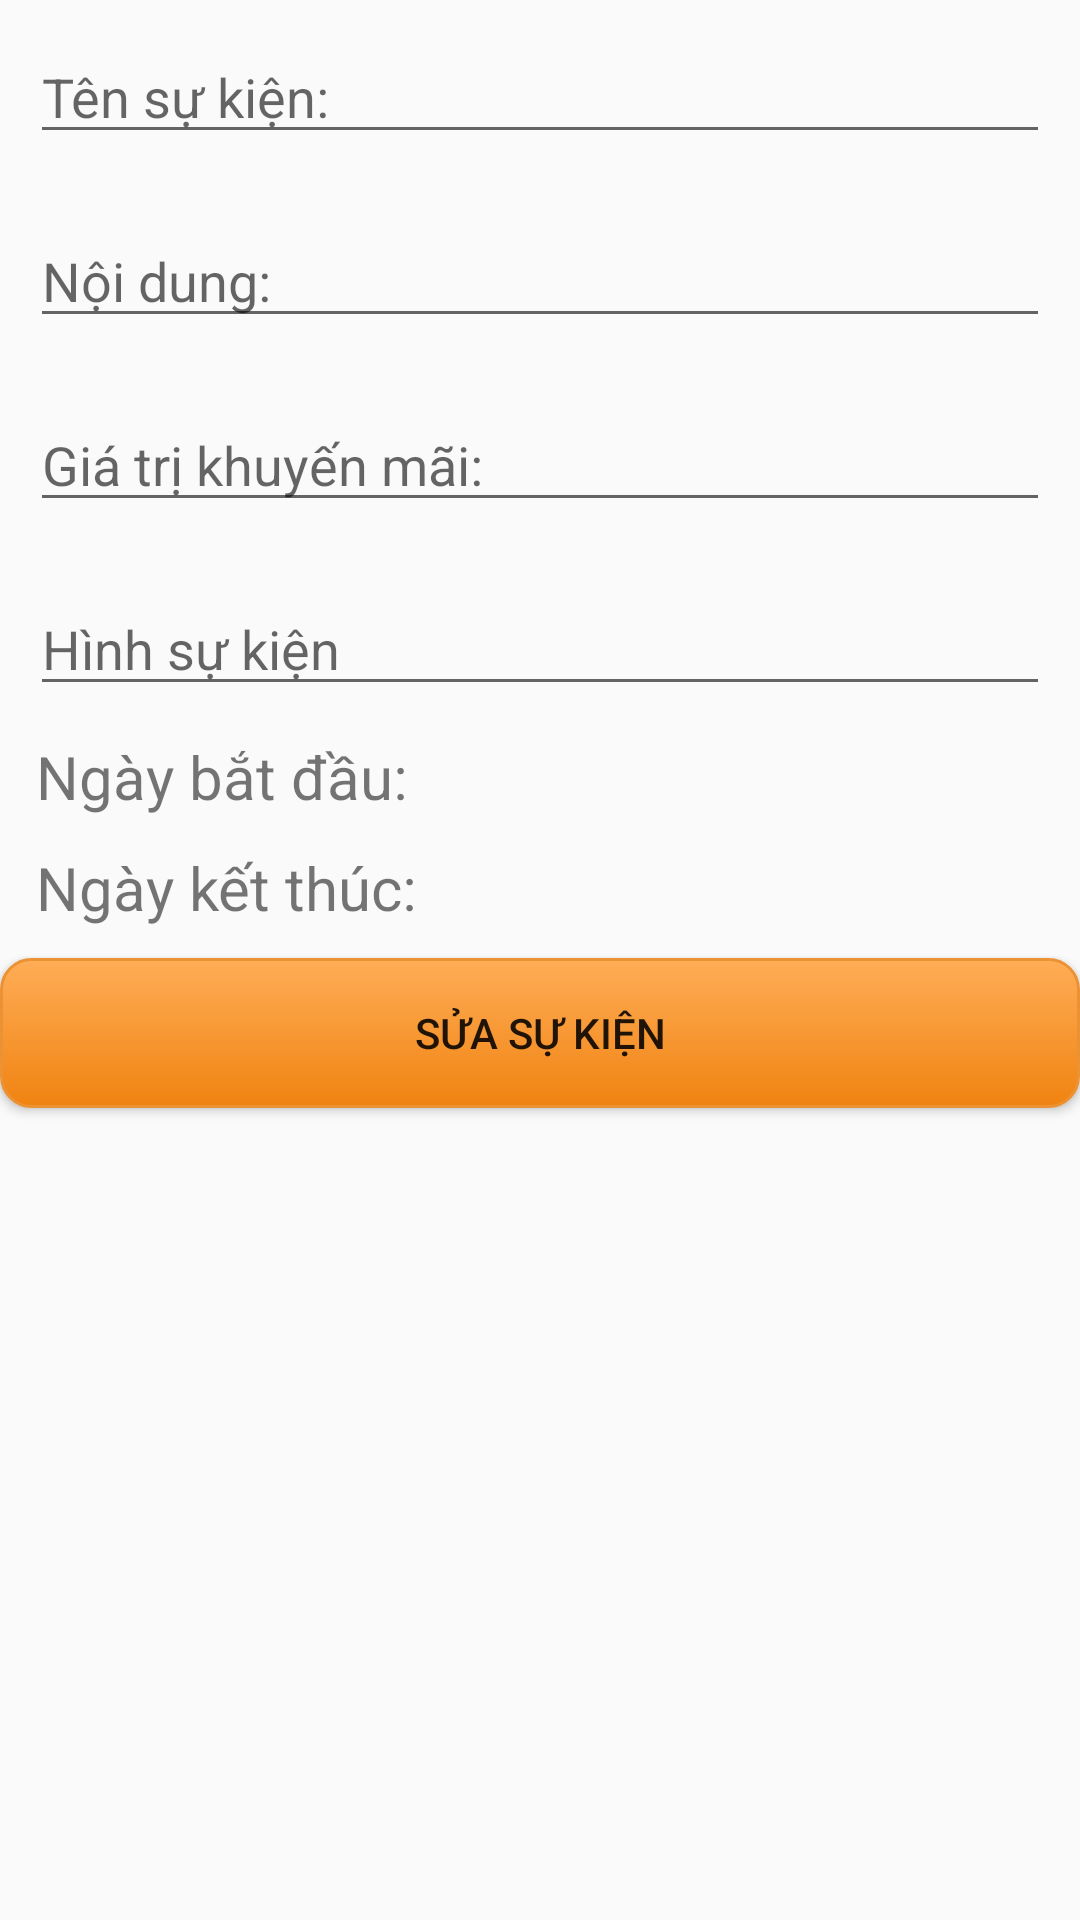

Reconstruct the res/layout file that produces this screen, plus the resources it refers to.
<!-- AndroidManifest.xml: application theme AppTheme -->
<!-- res/layout/activity_sua_su_kien.xml -->
<?xml version="1.0" encoding="utf-8"?>
<LinearLayout xmlns:android="http://schemas.android.com/apk/res/android"
    xmlns:app="http://schemas.android.com/apk/res-auto"
    xmlns:tools="http://schemas.android.com/tools"
    android:layout_width="match_parent"
    android:layout_height="match_parent"
    android:orientation="vertical"
    tools:context=".SuaSuKienActivity">

    <EditText
        android:id="@+id/editTextTenSuKien"
        android:layout_width="match_parent"
        android:layout_height="wrap_content"
        android:layout_margin="10dp"
        android:hint="@string/tenSuKien" />

    <EditText
        android:id="@+id/editTextNoiDung"
        android:layout_width="match_parent"
        android:layout_height="wrap_content"
        android:layout_margin="10dp"
        android:hint="@string/noiDung" />

    <EditText
        android:id="@+id/editTextGiaTriKhuyenMai"
        android:layout_width="match_parent"
        android:layout_height="wrap_content"
        android:layout_margin="10dp"
        android:digits="0123456789."
        android:hint="@string/giaTriKhuyenMai"
        android:inputType="number" />
    <EditText
        android:layout_width="match_parent"
        android:layout_height="wrap_content"
        android:layout_margin="10dp"
        android:inputType="text"
        android:id="@+id/editTextHinhKhuyenMai"
        android:hint="Hình sự kiện"/>
    <TextView
        android:id="@+id/textViewNgayBatDau"
        android:layout_width="wrap_content"
        android:layout_height="wrap_content"
        android:layout_marginLeft="12dp"
        android:text="@string/ngayBatDau"
        android:textSize="20dp" />

    <TextView
        android:id="@+id/textViewNgayKetThuc"
        android:layout_width="wrap_content"
        android:layout_height="wrap_content"
        android:layout_marginLeft="12dp"
        android:layout_marginTop="10dp"
        android:text="@string/ngayKetThuc"
        android:textSize="20dp" />

    <Button
        android:id="@+id/buttonSuaSuKien"
        android:layout_width="match_parent"
        android:layout_height="50dp"
        android:layout_marginTop="10dp"
        android:background="@drawable/my_button_orange"
        android:text="@string/suaSuKien" />
</LinearLayout>
<!-- resources referenced by this layout -->
<resources>
  <!-- drawable my_button_orange (drawable) -->
  <?xml version="1.0" encoding="utf-8"?>
  <selector xmlns:android="http://schemas.android.com/apk/res/android">
      <item android:state_pressed="true">
          <shape android:shape="rectangle">
              <corners android:radius="10dip" />
              <stroke android:width="1dip" android:color="#eb9234" />
              <gradient android:angle="-90" android:endColor="#f08311" android:startColor="#ffad57" />
          </shape>
      </item>
      <item android:state_focused="true">
          <shape android:shape="rectangle">
              <corners android:radius="10dip" />
              <stroke android:width="1dip" android:color="#eb9234" />
              <gradient android:angle="-90" android:endColor="#f08311" android:startColor="#ffad57" />
          </shape>
      </item>
      <item>
          <shape android:shape="rectangle">
              <corners android:radius="10dip" />
              <stroke android:width="1dip" android:color="#eb9234" />
              <gradient android:angle="-90" android:endColor="#f08311" android:startColor="#ffad57" />
          </shape>
      </item>
  </selector>
  <string name="giaTriKhuyenMai">Giá trị khuyến mãi:</string>
  <string name="ngayBatDau">Ngày bắt đầu:</string>
  <string name="ngayKetThuc">Ngày kết thúc:</string>
  <string name="noiDung">Nội dung:</string>
  <string name="suaSuKien">Sửa sự kiện</string>
  <string name="tenSuKien">Tên sự kiện:</string>
  <style name="AppTheme" parent="Theme.AppCompat.Light.NoActionBar">
          
          <item name="colorPrimary">@color/colorPrimary</item>
          <item name="colorPrimaryDark">@color/colorPrimaryDark</item>
          <item name="colorAccent">@color/colorAccent</item>
          <item name="android:navigationBarColor">@color/fontTheme</item>
      </style>
  <color name="colorPrimary">#692a2a</color>
  <color name="colorPrimaryDark">#692a2a</color>
  <color name="colorAccent">#D81B60</color>
  <color name="fontTheme">#c6ac80</color>
</resources>
